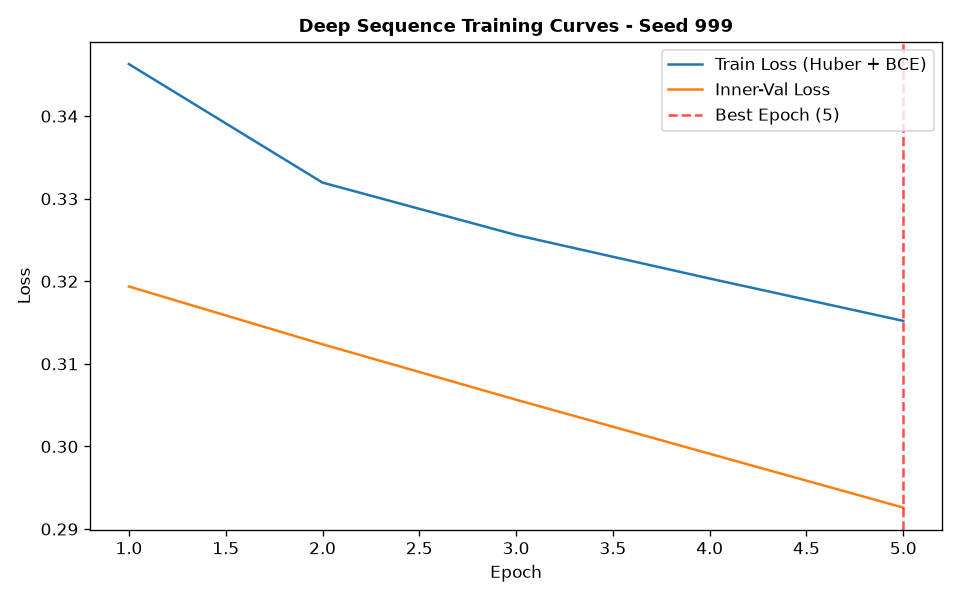

Data behind this chart, as committed beside it:
epoch, train_loss, train_ret_loss, train_dir_loss, val_loss, val_ret_loss, val_dir_loss, lr
1, 0.3463, 0.003653, 0.6853, 0.3194, 0.002981, 0.6328, 0.001
2, 0.332, 0.002327, 0.6592, 0.3124, 0.001747, 0.6212, 0.001
3, 0.3256, 0.001558, 0.6481, 0.3057, 0.001004, 0.6093, 0.001
4, 0.3203, 0.0009707, 0.6387, 0.2991, 0.0004842, 0.5973, 0.001
5, 0.3152, 0.0004692, 0.6295, 0.2926, 0.000155, 0.5849, 0.001
